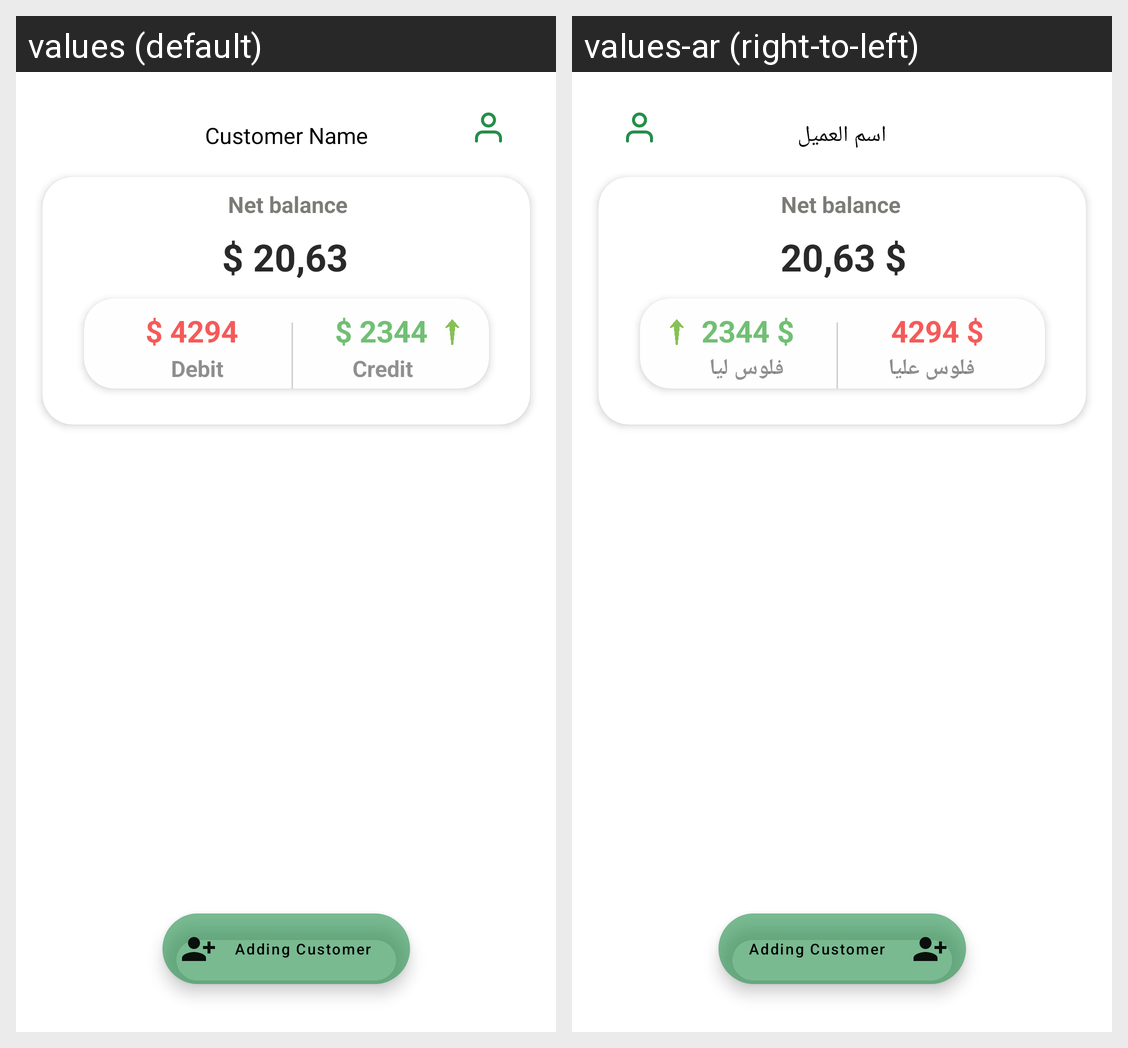

Translations of the strings shown on this Android screen, per locale in the grid:
Android screen res/layout/activity_add_transaction_tone.xml rendered under 2 locales, left to right: values (default), values-ar (right-to-left). Device: Nexus 5 (rendered at 1080×1920; each locale shown at half size, 540×960, under a caption strip naming it); theme Theme.N5arrb.
Strings drawn on this screen, with the default value and each locale's value (text and hints the layout hard-codes, and strings that could not be matched under every locale, appear in the picture but are not listed):

customer_name
  values: Customer Name
  values-ar: اسم العميل

Debit
  values: Debit
  values-ar: فلوس عليا

Credit
  values: Credit
  values-ar: فلوس ليا
